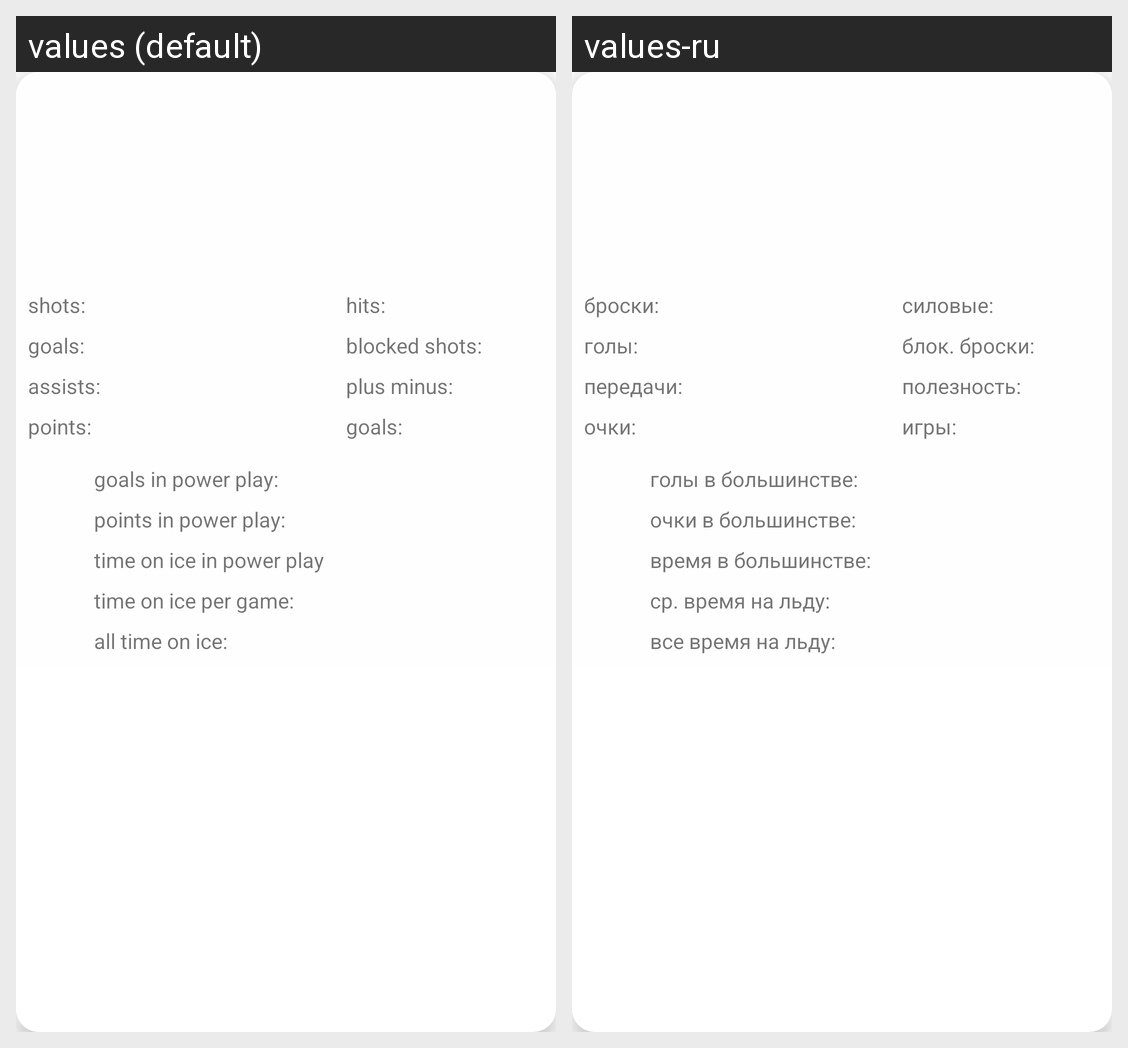

Locale-by-locale string values for the Android screen shown in this grid:
Android screen res/layout/favorite_player_stat_item.xml rendered under 2 locales, left to right: values (default), values-ru. Device: Nexus 5 (rendered at 1080×1920; each locale shown at half size, 540×960, under a caption strip naming it); theme Theme.Hockey.
Strings drawn on this screen, with the default value and each locale's value (text and hints the layout hard-codes, and strings that could not be matched under every locale, appear in the picture but are not listed):

favoritePlayerStatItem_timeOnIceInPP
  values: time on ice in power play
  values-ru: время в большинстве:

favoritePlayerStatItem_pointsInPP
  values: points in power play:
  values-ru: очки в большинстве:

favoritePlayerStatItem_allTimeInIce
  values: all time on ice:
  values-ru: все время на льду:

favoritePlayerStatItem_goalsInPP
  values: goals in power play:
  values-ru: голы в большинстве:

favoritePlayerStatItem_timeOnIcePerGame
  values: time on ice per game:
  values-ru: ср. время на льду:

favoritePlayerStatItem_blockShots
  values: blocked shots:
  values-ru: блок. броски:

favoritePlayerStatItem_games
  values: goals:
  values-ru: игры:

favoritePlayerStatItem_hits
  values: hits:
  values-ru: силовые:

favoritePlayerStatItem_plusMinus
  values: plus minus: 
  values-ru: полезность: 

favoritePlayerStatItem_shots
  values: shots:
  values-ru: броски:

favoritePlayerStatItem_goals
  values: goals:
  values-ru: голы:

favoritePlayerStatItem_assists
  values: assists:
  values-ru: передачи:

favoritePlayerStatItem_points
  values: points:
  values-ru: очки:
